Photos from the image-classification dataset "processed" in the GitHub repository Pengke007/soybean-disease-detection. Its 4 classes are: bacterial blight, frogeye, healthy, soybean rust.

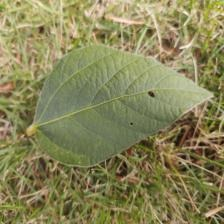
Label: healthy

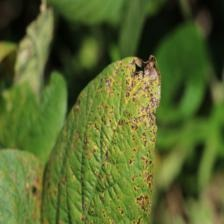
Label: bacterial blight

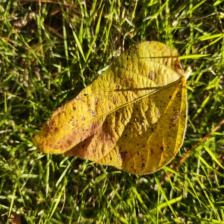
Label: soybean rust

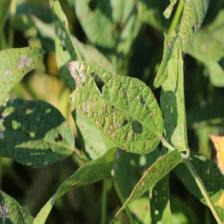
Label: frogeye

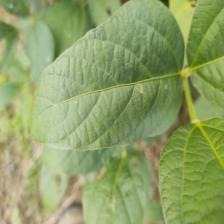
Label: healthy

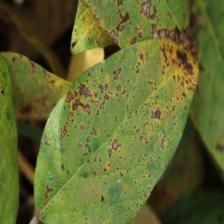
Label: bacterial blight
